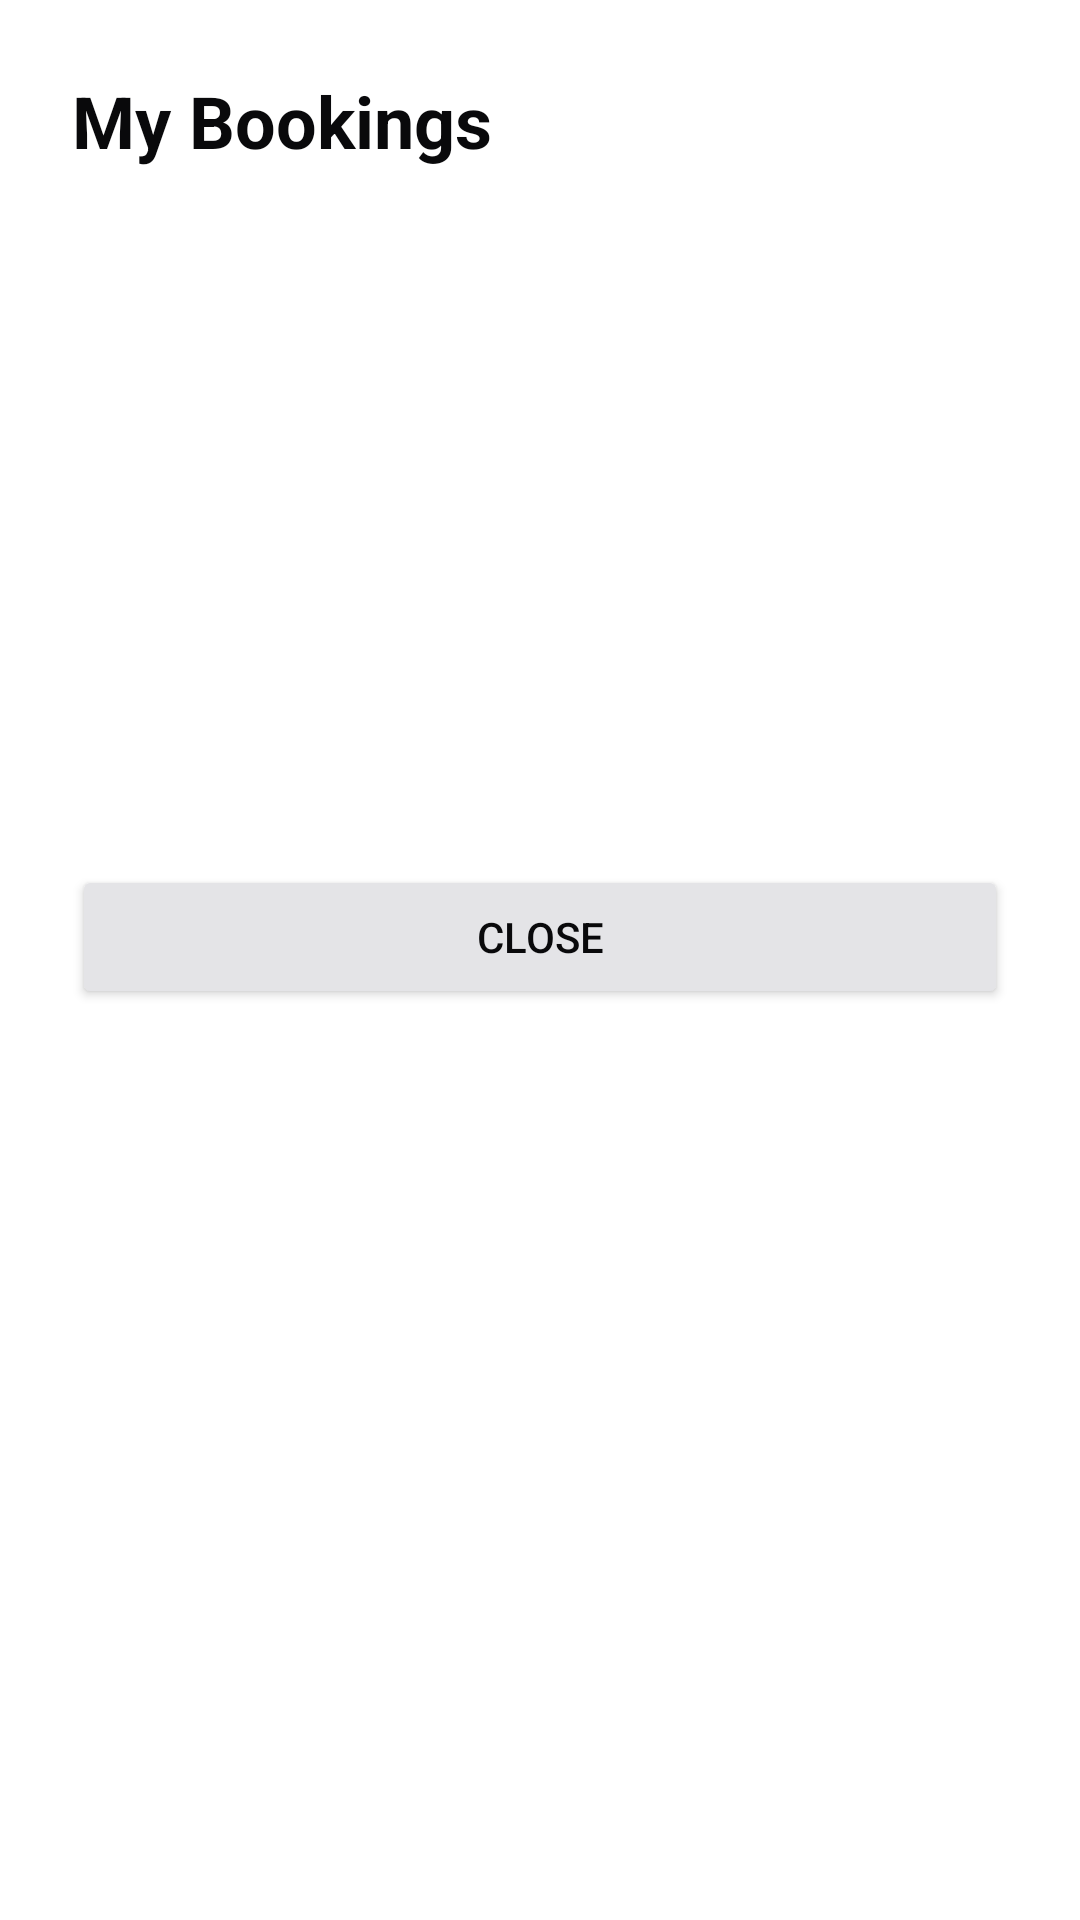

Produce the Android XML layout that renders to this screen, including the resource entries it uses.
<!-- AndroidManifest.xml: application theme Theme.ParkSeva -->
<!-- res/layout/dialog_bookings.xml -->
<?xml version="1.0" encoding="utf-8"?>
<LinearLayout xmlns:android="http://schemas.android.com/apk/res/android"
    android:layout_width="match_parent"
    android:layout_height="wrap_content"
    android:orientation="vertical"
    android:background="#FFFFFF"
    android:padding="24dp">

    <TextView
        android:layout_width="match_parent"
        android:layout_height="wrap_content"
        android:text="@string/my_bookings"
        android:textColor="#09090B"
        android:textSize="24sp"
        android:textStyle="bold"
        android:layout_marginBottom="16dp" />

    <androidx.recyclerview.widget.RecyclerView
        android:id="@+id/recyclerBookings"
        android:layout_width="match_parent"
        android:layout_height="wrap_content"
        android:minHeight="200dp" />

    <Button
        android:id="@+id/btnClose"
        android:layout_width="match_parent"
        android:layout_height="48dp"
        android:text="@string/close"
        android:backgroundTint="#E4E4E7"
        android:textColor="#09090B"
        android:layout_marginTop="16dp" />

</LinearLayout>
<!-- resources referenced by this layout -->
<resources>
  <string name="close">Close</string>
  <string name="my_bookings">My Bookings</string>
  <style name="Theme.ParkSeva" parent="Base.Theme.ParkSeva" />
  <style name="Base.Theme.ParkSeva" parent="Theme.Material3.DayNight.NoActionBar">
          
          
      </style>
</resources>
